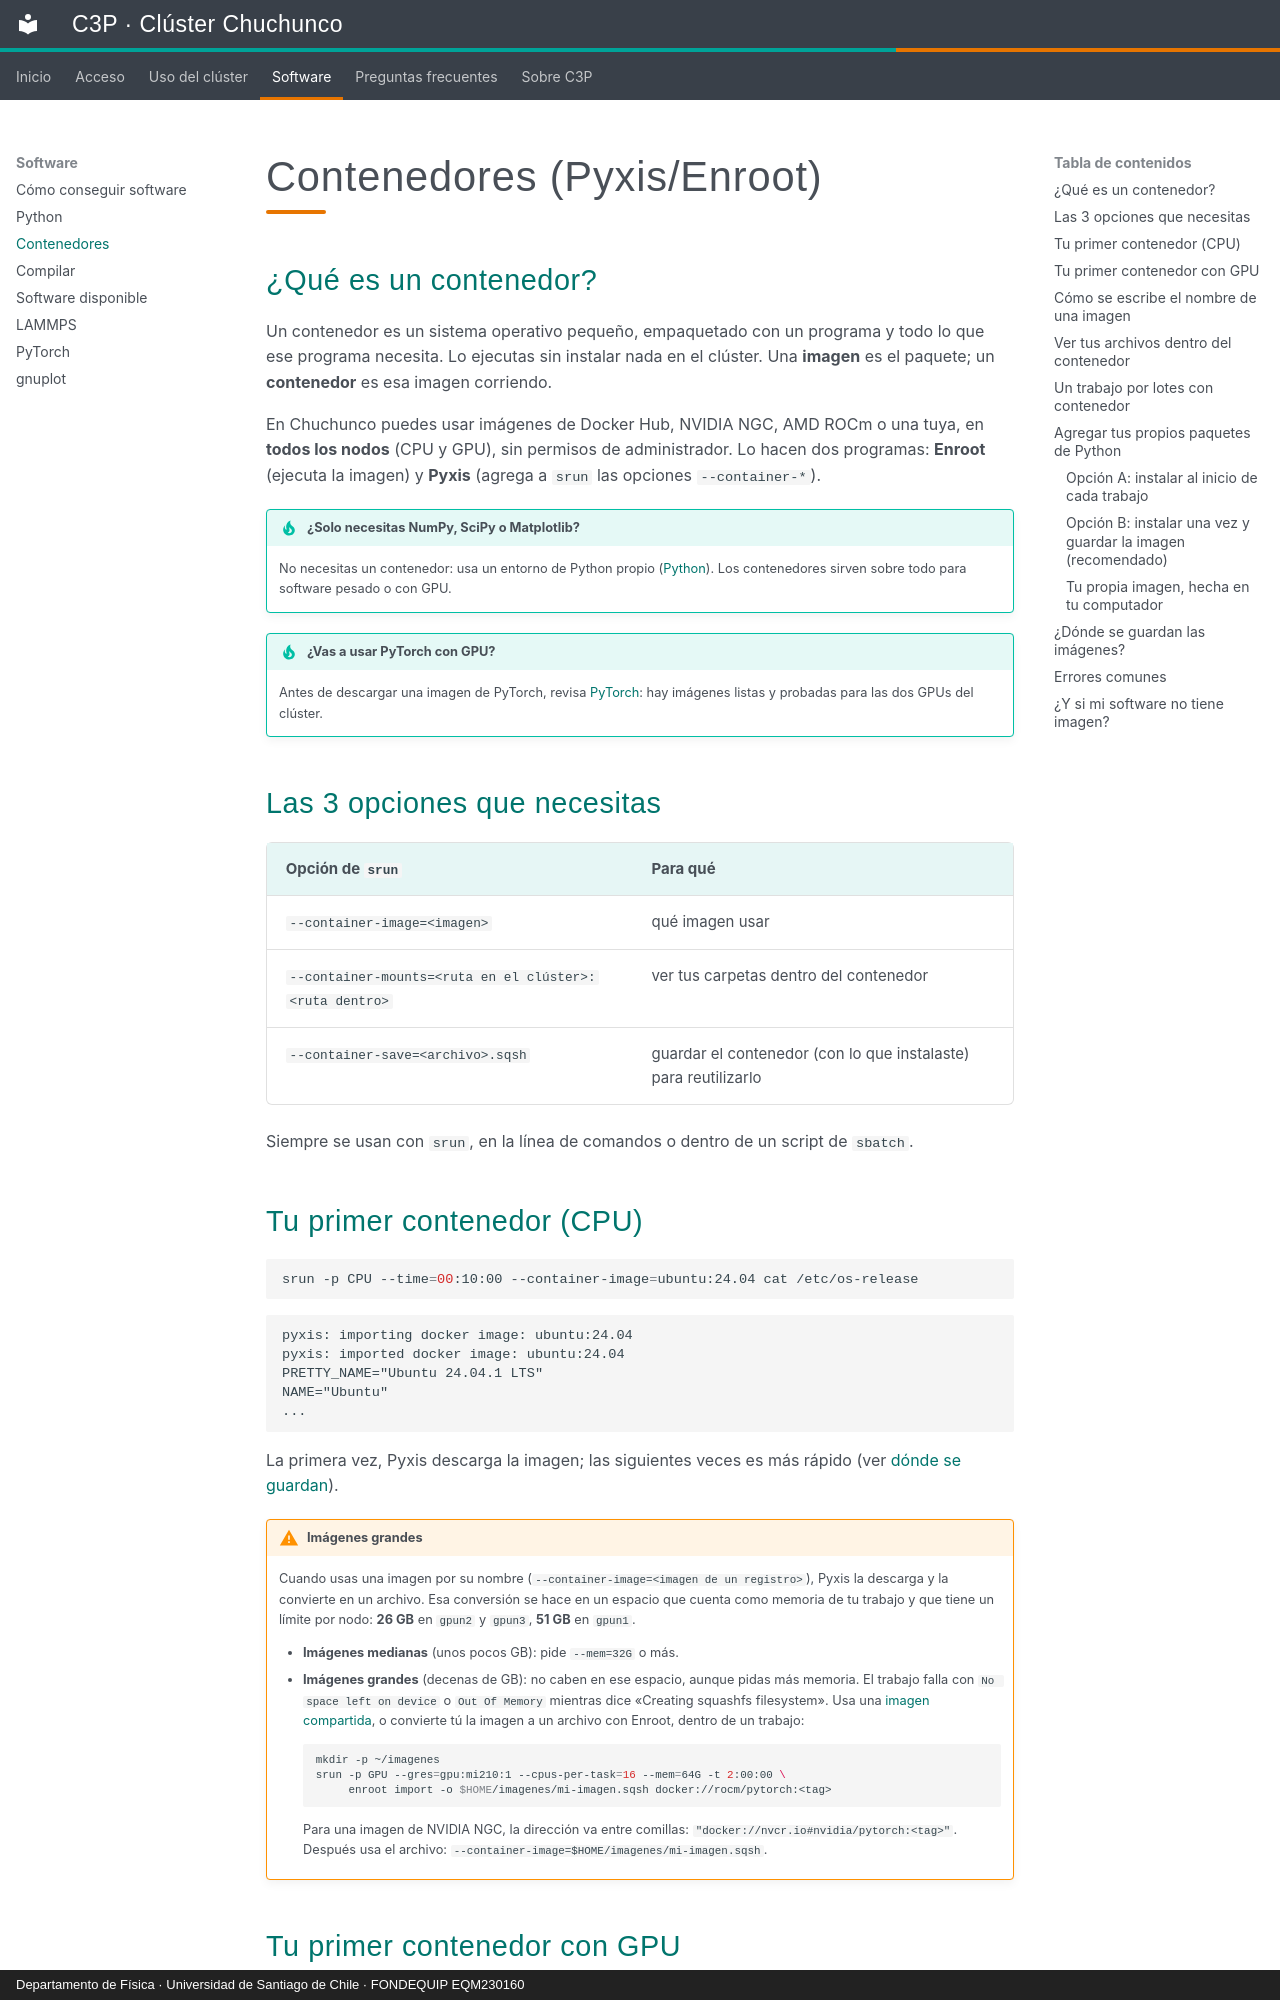

repository: c3p-usach/c3p-docs · page: software/contenedores.html · generator: mkdocs · copyright: Departamento de Física · Universidad de Santiago de Chile · FONDEQUIP EQM230160

# Contenedores (Pyxis/Enroot)

## ¿Qué es un contenedor?

Un contenedor es un sistema operativo pequeño, empaquetado con un programa y todo lo que ese programa necesita. Lo ejecutas sin instalar nada en el clúster. Una **imagen** es el paquete; un **contenedor** es esa imagen corriendo.

En Chuchunco puedes usar imágenes de Docker Hub, NVIDIA NGC, AMD ROCm o una tuya, en **todos los nodos** (CPU y GPU), sin permisos de administrador. Lo hacen dos programas: **Enroot** (ejecuta la imagen) y **Pyxis** (agrega a `srun` las opciones `--container-*`).

!!! tip "¿Solo necesitas NumPy, SciPy o Matplotlib?"
    No necesitas un contenedor: usa un entorno de Python propio ([Python](python.md)). Los contenedores sirven sobre todo para software pesado o con GPU.

!!! tip "¿Vas a usar PyTorch con GPU?"
    Antes de descargar una imagen de PyTorch, revisa [PyTorch](pytorch.md): hay imágenes listas y probadas para las dos GPUs del clúster.

## Las 3 opciones que necesitas

| Opción de `srun` | Para qué |
|---|---|
| `--container-image=<imagen>` | qué imagen usar |
| `--container-mounts=<ruta en el clúster>:<ruta dentro>` | ver tus carpetas dentro del contenedor |
| `--container-save=<archivo>.sqsh` | guardar el contenedor (con lo que instalaste) para reutilizarlo |

Siempre se usan con `srun`, en la línea de comandos o dentro de un script de `sbatch`.

## Tu primer contenedor (CPU)

```bash
srun -p CPU --time=00:10:00 --container-image=ubuntu:24.04 cat /etc/os-release
```

```text
pyxis: importing docker image: ubuntu:24.04
pyxis: imported docker image: ubuntu:24.04
PRETTY_NAME="Ubuntu 24.04.1 LTS"
NAME="Ubuntu"
...
```

La primera vez, Pyxis descarga la imagen; las siguientes veces es más rápido (ver [dónde se guardan](#donde-se-guardan-las-imagenes)).

!!! warning "Imágenes grandes"
    Cuando usas una imagen por su nombre (`--container-image=<imagen de un registro>`), Pyxis la descarga y la convierte en un archivo. Esa conversión se hace en un espacio que cuenta como memoria de tu trabajo y que tiene un límite por nodo: **26 GB** en `gpun2` y `gpun3`, **51 GB** en `gpun1`.

    - **Imágenes medianas** (unos pocos GB): pide `--mem=32G` o más.
    - **Imágenes grandes** (decenas de GB): no caben en ese espacio, aunque pidas más memoria. El trabajo falla con `No space left on device` o `Out Of Memory` mientras dice «Creating squashfs filesystem». Usa una [imagen compartida](catalogo.md), o convierte tú la imagen a un archivo con Enroot, dentro de un trabajo:

        ```bash
        mkdir -p ~/imagenes
        srun -p GPU --gres=gpu:mi210:1 --cpus-per-task=16 --mem=64G -t 2:00:00 \
             enroot import -o $HOME/imagenes/mi-imagen.sqsh docker://rocm/pytorch:<tag>
        ```

        Para una imagen de NVIDIA NGC, la dirección va entre comillas: `"docker://nvcr.io#nvidia/pytorch:<tag>"`. Después usa el archivo: `--container-image=$HOME/imagenes/mi-imagen.sqsh`.
